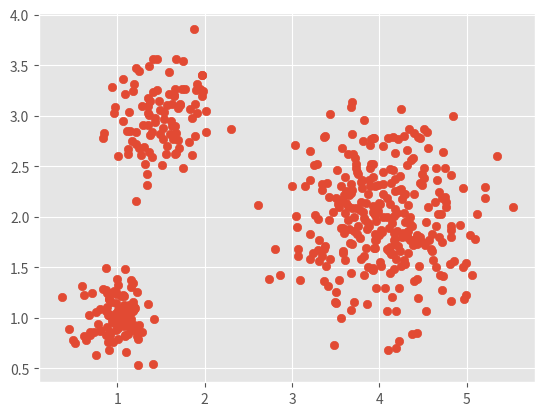

Write the Python code that produced this figure.
import random

import matplotlib.pyplot as plt
from matplotlib import style
import numpy

style.use("ggplot")

# === CONSTANTS
rand_from = 0
rand_to = 20
amount_points = 150
amount_groups = 3

# generate 3 sets of normally distributed points around
# different means with different variances
# ===== PUNKT #1 random points
group1 = numpy.random.normal(1, 0.2, (100, 2))
group2 = numpy.random.normal(2, 0.5, (300, 2))
group3 = numpy.random.normal(3, 0.3, (100, 2))

# slightly move sets 2 and 3 (for a prettier output)
group2[:, 0] += 2
group3[:, 0] -= 1.5

xy = numpy.concatenate((group1, group2, group3))

# plot colored points

# print(xy)
x = xy[:, 0]
y = xy[:, 1]


# ====== PUNKT 2 find centroids

# get 3 randoms

graph = plt.scatter(x, y)

def onclick(event):
    centroids = []
    for r in range(3):
        random_index = random.uniform(0, len(xy))
        centroids.append(xy[random_index])

    centroids = numpy.array(centroids)

    # ====== PUNKT 3 process of magnetizing
    stop = False

    while not stop:
        groups = [[], [], []]
        for idx in range(len(xy)):
            # Eucledean distance
            dist_min = numpy.sqrt((xy[idx][0] - centroids[0][0]) ** 2 + (xy[idx][1] - centroids[0][1]) ** 2)
            min_idx = 0
            for center_idx in range(len(centroids)):
                dist = numpy.sqrt((xy[idx][0] - centroids[center_idx][0]) ** 2 + (xy[idx][1] - centroids[center_idx][1]) ** 2)
                if dist < dist_min:
                    min_idx = center_idx
                    dist_min = dist
            groups[min_idx].append(xy[idx])
        print(len(groups[2]))

        count = 0
        for center_idx in range(len(centroids)):
            new_x, new_y = 0, 0

            for avg_idx in range(len(groups[center_idx])):
                new_x += groups[center_idx][avg_idx][0]
                new_y += groups[center_idx][avg_idx][1]

            new_x /= len(groups[center_idx])
            new_y /= len(groups[center_idx])

            dx = abs(centroids[center_idx][0] - new_x)
            dy = abs(centroids[center_idx][1] - new_y)

            if dx < 0.1 and dy < 0.1:
                count += 1

            centroids[center_idx][0] = new_x
            centroids[center_idx][1] = new_y

        if count == 3:
            stop = True

    centroids = numpy.array(centroids)
    update_line(graph, centroids)


def update_line(hl, new_data):
    plt.clf()
    plt.scatter(x, y)

    plt.scatter(new_data[:, 0], new_data[:, 1], s=500, c='g', marker='x')
    plt.draw()


fig = plt.figure()
cid = fig.canvas.mpl_connect('button_press_event', onclick)
plt.ion()
plt.show()
# ====dg